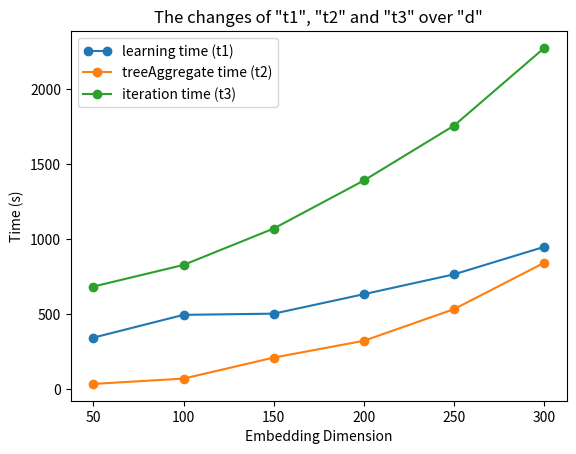
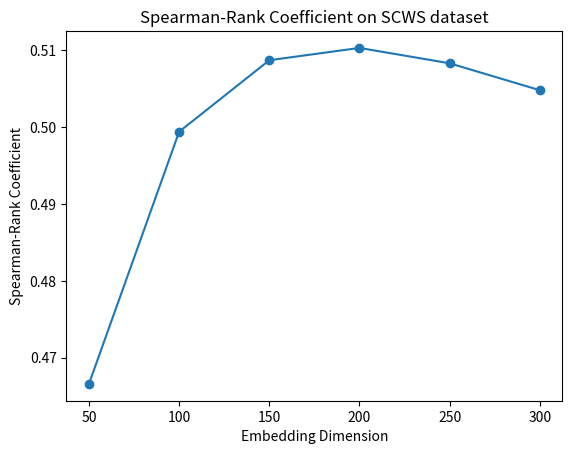
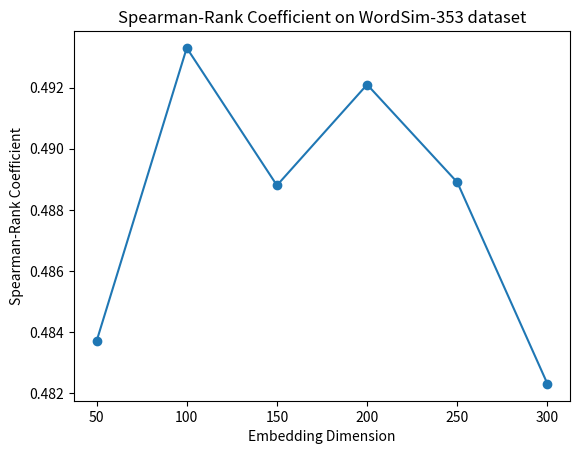
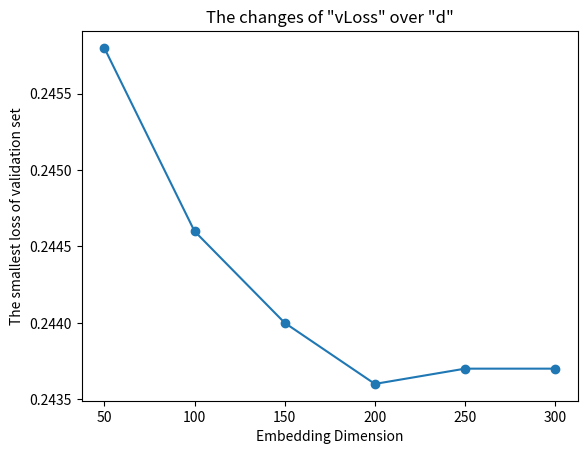

Generate these figures, in order, with matplotlib:
import matplotlib.pyplot as plt
from matplotlib.legend_handler import HandlerLine2D

x=[50,100,150,200,250,300]
t1=[342.9,494.7,502.7,632.5,764.7,947.8]
t2=[34.6,70.1,210,322,533,842]
t3=[683.29,827.30,1069.9,1389.9,1755.7,2272.9]
scws=[0.4666,0.4994,0.5087,0.5103,0.5083,0.5048]
word353=[0.4837,0.4933,0.4888,0.4921,0.4889,0.4823]
loss=[0.2458,0.2446,0.2440,0.2436,0.2437,0.2437]

plt.figure(1)

line1, = plt.plot(x,t1, marker='o', label='learning time (t1)')
line2, = plt.plot(x,t2, marker='o', label='treeAggregate time (t2)')
line3, = plt.plot(x,t3, marker='o', label='iteration time (t3)')

plt.legend(handler_map={line1: HandlerLine2D(numpoints=2)})
plt.xlabel("Embedding Dimension")
plt.ylabel("Time (s)")
plt.title("The changes of \"t1\", \"t2\" and \"t3\" over \"d\"")

plt.savefig("vectime.png")

plt.figure(2)

line1, = plt.plot(x,scws, marker='o')

#plt.legend(handler_map={line1: HandlerLine2D(numpoints=2)})
plt.xlabel("Embedding Dimension")
plt.ylabel("Spearman-Rank Coefficient")
plt.title("Spearman-Rank Coefficient on SCWS dataset")

plt.savefig("vecSCWS.png")

plt.figure(3)

line1, = plt.plot(x,word353, marker='o')

#plt.legend(handler_map={line1: HandlerLine2D(numpoints=2)})
plt.xlabel("Embedding Dimension")
plt.ylabel("Spearman-Rank Coefficient")
plt.title("Spearman-Rank Coefficient on WordSim-353 dataset")

plt.savefig("vecword353.png")


plt.figure(4)

line1, = plt.plot(x,loss, marker='o')

#plt.legend(handler_map={line1: HandlerLine2D(numpoints=2)})
plt.xlabel("Embedding Dimension")
plt.ylabel("The smallest loss of validation set")
plt.title("The changes of \"vLoss\" over \"d\"")

plt.savefig("vecloss.png")

